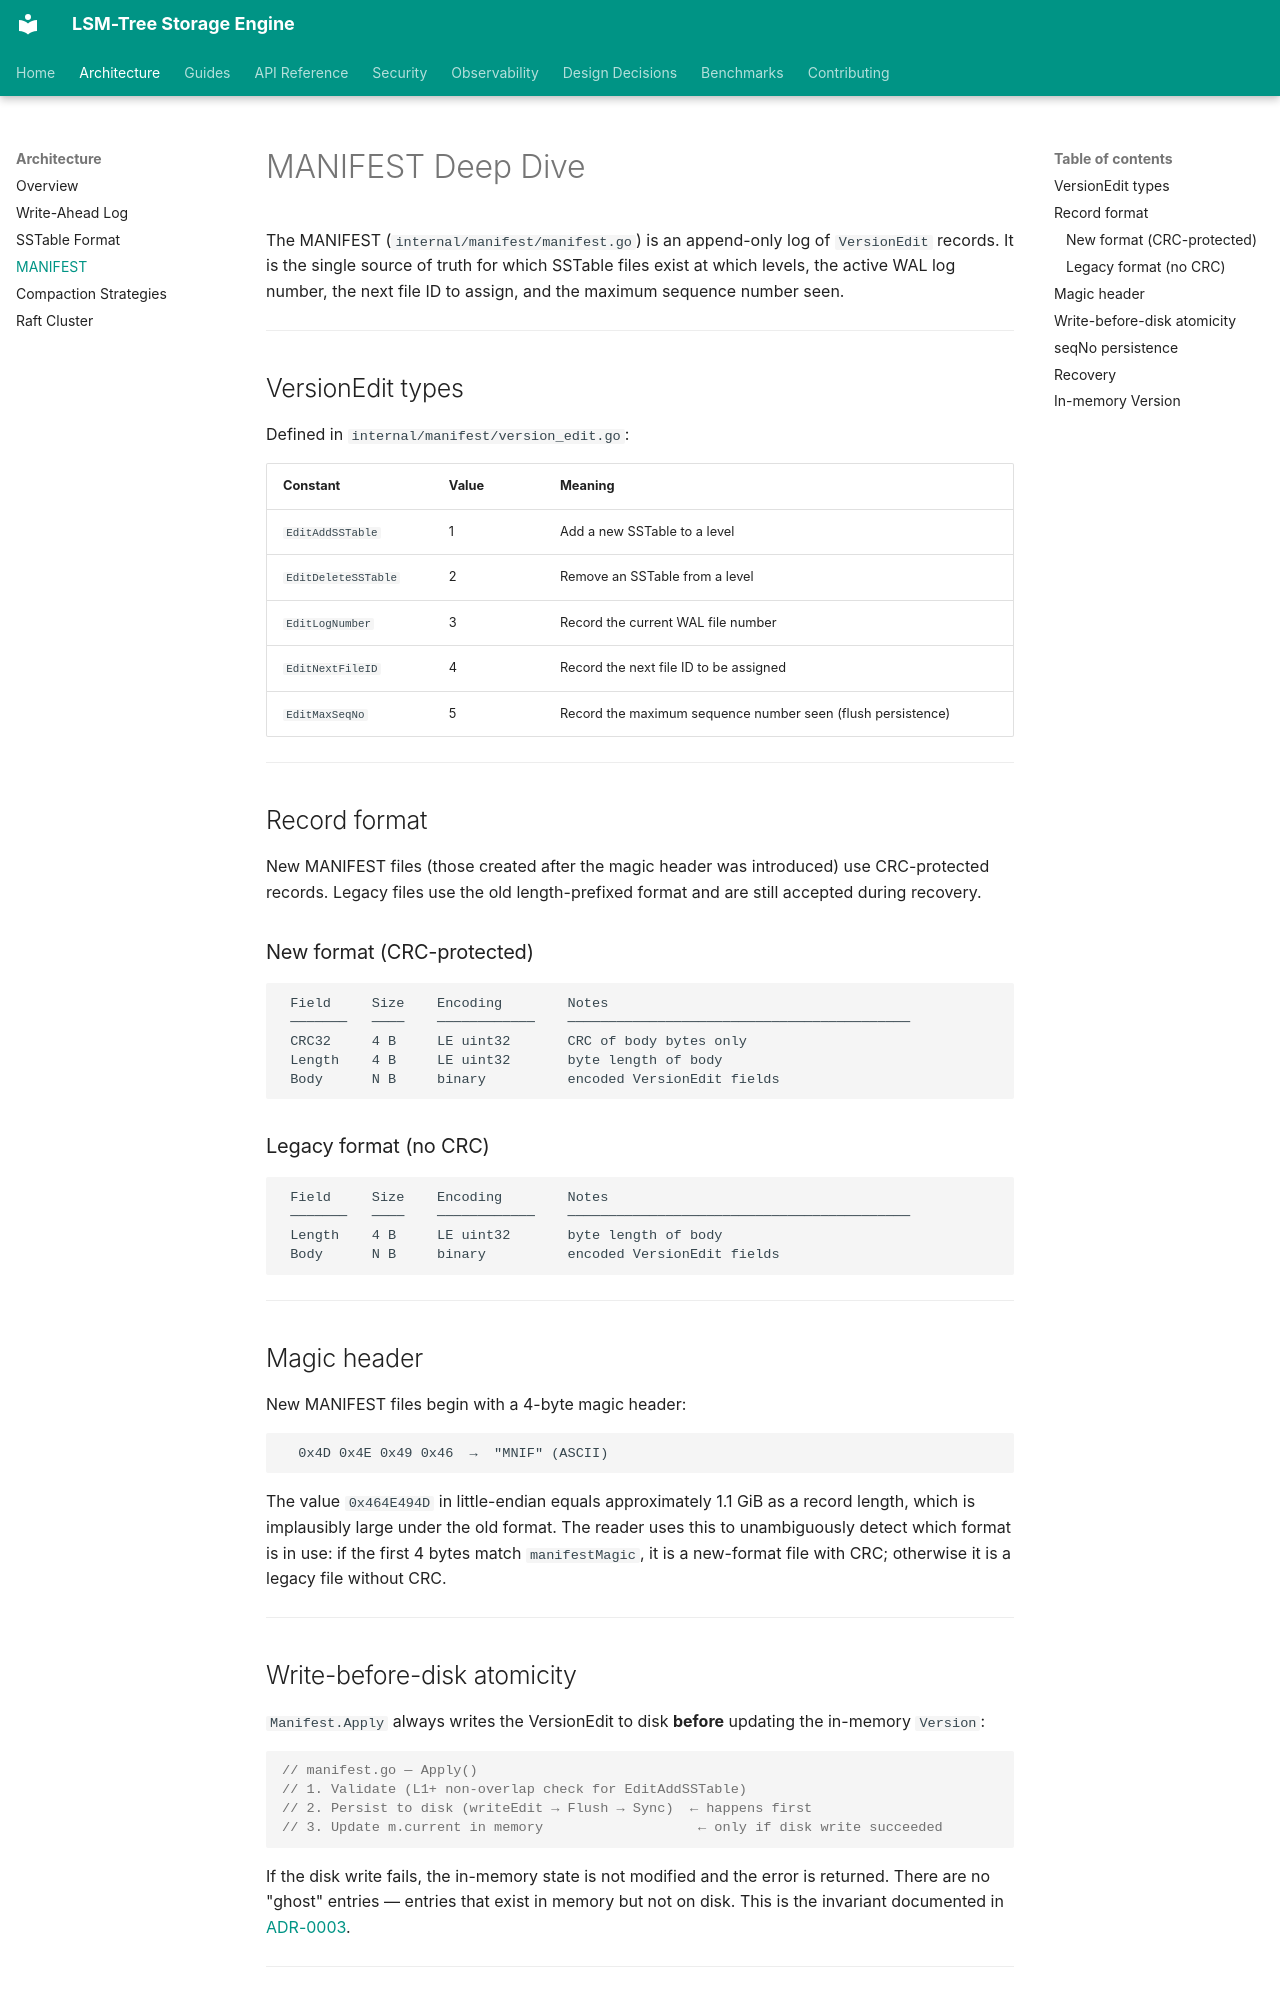

repository: sanskarpan/lsm-tree-storage · page: architecture/manifest/index.html · generator: mkdocs

# MANIFEST Deep Dive

The MANIFEST (`internal/manifest/manifest.go`) is an append-only log of `VersionEdit` records. It is the single source of truth for which SSTable files exist at which levels, the active WAL log number, the next file ID to assign, and the maximum sequence number seen.

---

## VersionEdit types

Defined in `internal/manifest/version_edit.go`:

| Constant | Value | Meaning |
|----------|-------|---------|
| `EditAddSSTable` | 1 | Add a new SSTable to a level |
| `EditDeleteSSTable` | 2 | Remove an SSTable from a level |
| `EditLogNumber` | 3 | Record the current WAL file number |
| `EditNextFileID` | 4 | Record the next file ID to be assigned |
| `EditMaxSeqNo` | 5 | Record the maximum sequence number seen (flush persistence) |

---

## Record format

New MANIFEST files (those created after the magic header was introduced) use CRC-protected records. Legacy files use the old length-prefixed format and are still accepted during recovery.

### New format (CRC-protected)

```text
 Field     Size    Encoding        Notes
 ───────   ────    ────────────    ──────────────────────────────────────────
 CRC32     4 B     LE uint32       CRC of body bytes only
 Length    4 B     LE uint32       byte length of body
 Body      N B     binary          encoded VersionEdit fields
```

### Legacy format (no CRC)

```text
 Field     Size    Encoding        Notes
 ───────   ────    ────────────    ──────────────────────────────────────────
 Length    4 B     LE uint32       byte length of body
 Body      N B     binary          encoded VersionEdit fields
```

---

## Magic header

New MANIFEST files begin with a 4-byte magic header:

```text
  0x4D 0x4E 0x49 0x46  →  "MNIF" (ASCII)
```

The value `0x464E494D` in little-endian equals approximately 1.1 GiB as a record length, which is implausibly large under the old format. The reader uses this to unambiguously detect which format is in use: if the first 4 bytes match `manifestMagic`, it is a new-format file with CRC; otherwise it is a legacy file without CRC.

---

## Write-before-disk atomicity

`Manifest.Apply` always writes the VersionEdit to disk **before** updating the in-memory `Version`:

```go
// manifest.go — Apply()
// 1. Validate (L1+ non-overlap check for EditAddSSTable)
// 2. Persist to disk (writeEdit → Flush → Sync)  ← happens first
// 3. Update m.current in memory                   ← only if disk write succeeded
```

If the disk write fails, the in-memory state is not modified and the error is returned. There are no "ghost" entries — entries that exist in memory but not on disk. This is the invariant documented in [ADR-0003](../adr/0003-write-before-disk.md).

---
